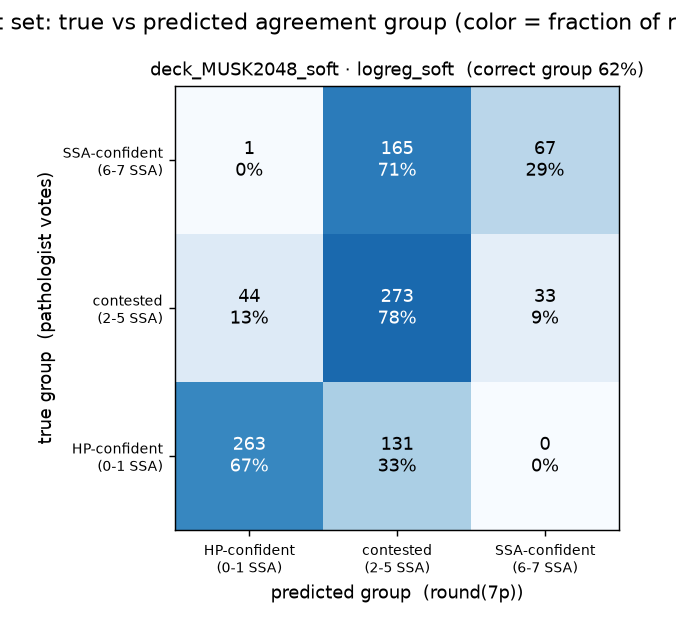

The table this chart was drawn from, first rows:
model, head, true_group, n, pred_HP-confident, pred_contested, pred_SSA-confident
deck_MUSK2048_soft, logreg_soft, HP-confident, 394, 0.6675, 0.3325, 0.0
deck_MUSK2048_soft, logreg_soft, contested, 350, 0.1257, 0.78, 0.09429
deck_MUSK2048_soft, logreg_soft, SSA-confident, 233, 0.004292, 0.7082, 0.2876
